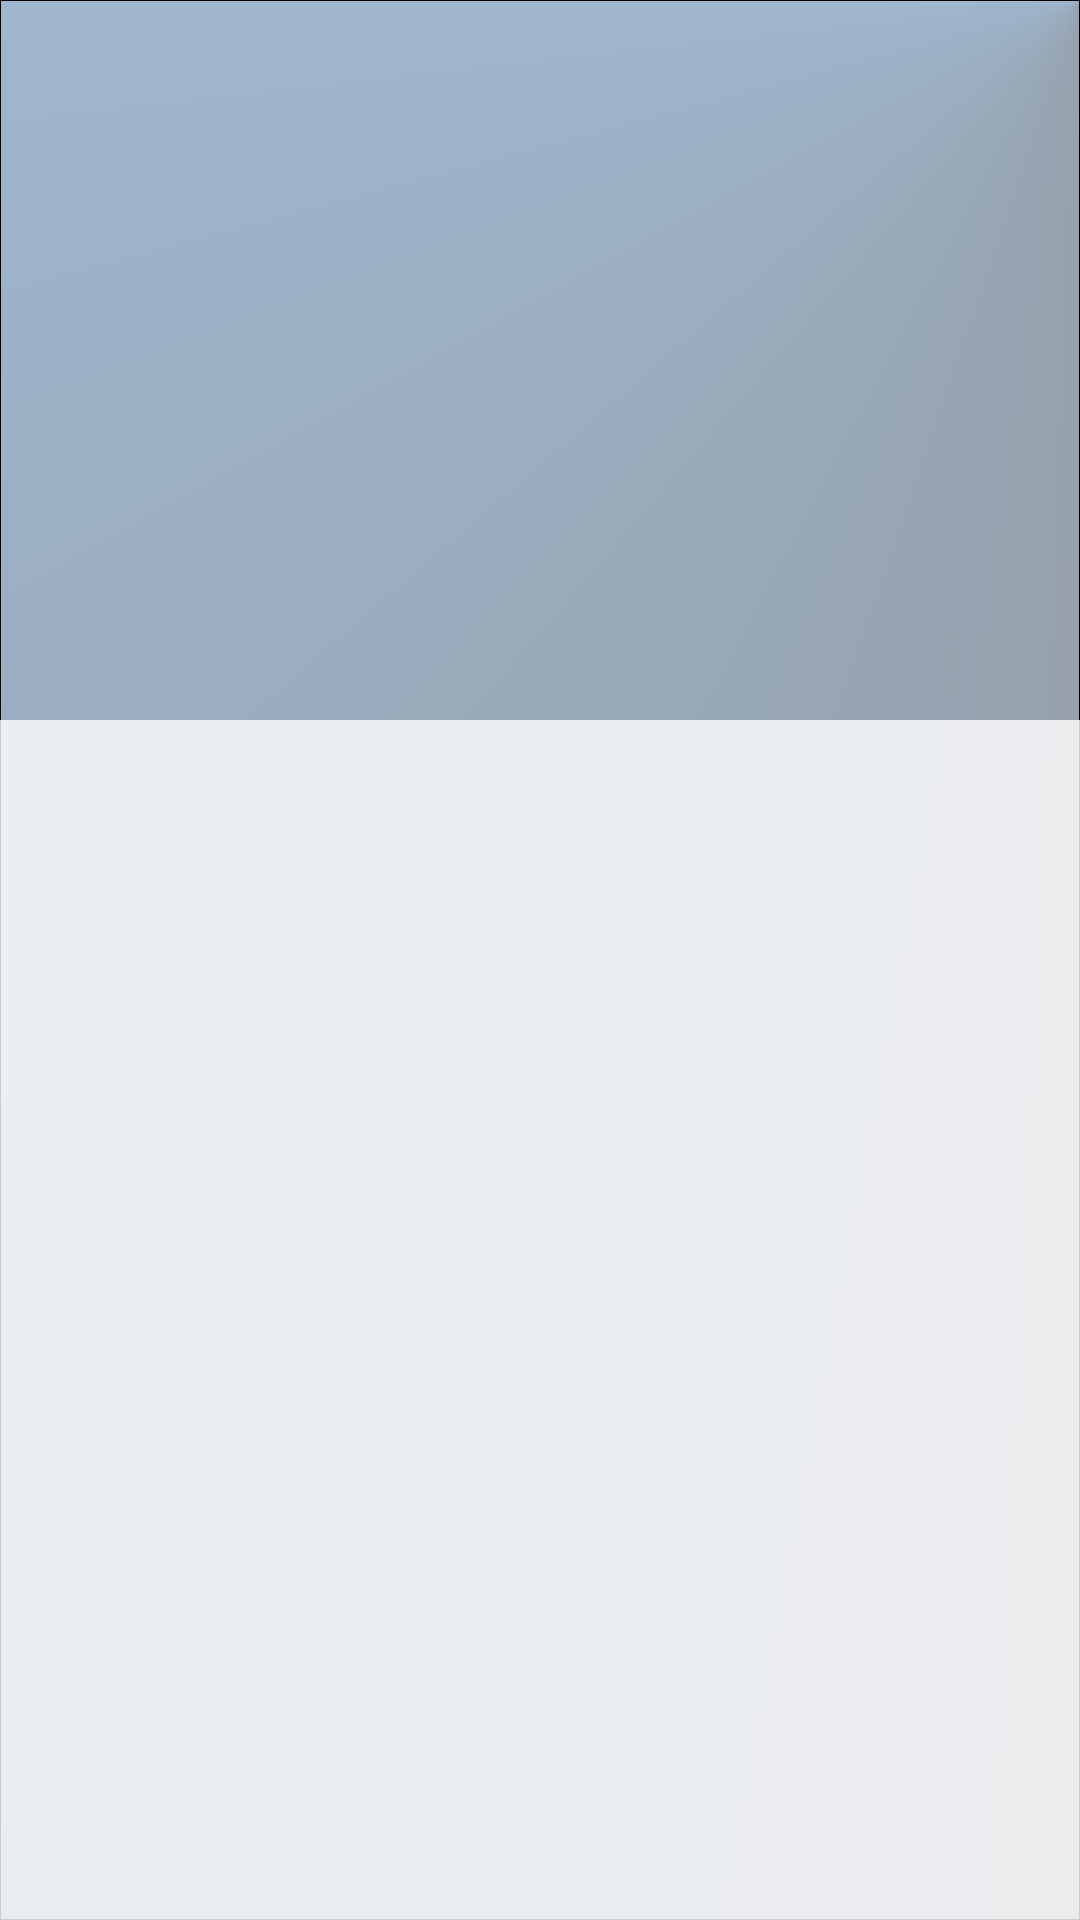

Reconstruct the res/layout file that produces this screen, plus the resources it refers to.
<!-- AndroidManifest.xml: application theme StartAppTheme -->
<!-- res/layout/quick_queue_paopao.xml -->
<?xml version="1.0" encoding="utf-8"?>
<RelativeLayout xmlns:android="http://schemas.android.com/apk/res/android"
    android:id="@+id/quick_queue_holder"
    android:layout_width="match_parent"
    android:layout_height="match_parent"
    android:gravity="bottom"
    android:orientation="vertical"
    android:layout_marginBottom="20dp"
    android:layout_marginTop="5dp"
    android:background="@drawable/background_wall_001">

    <LinearLayout
        android:layout_width="match_parent"
        android:layout_height="match_parent"
        android:orientation="vertical">

        

        <LinearLayout
            android:layout_width="match_parent"
            android:layout_height="0dp"
            android:layout_gravity="center"
            android:layout_weight="1.5"
            android:orientation="vertical">

            <RelativeLayout
                android:layout_width="match_parent"
                android:layout_height="match_parent">

                

               

                <android.support.v4.view.ViewPager
                    android:id="@+id/viewpager"
                    android:layout_width="wrap_content"
                    android:layout_height="wrap_content"
                    android:layout_marginTop="10dp"
                    android:layout_centerVertical="true"
                    android:clipChildren="false"
                    android:fadingEdge="none"
                    android:overScrollMode="never">

                </android.support.v4.view.ViewPager>
            </RelativeLayout>

        </LinearLayout>

        <LinearLayout
            android:layout_width="match_parent"
            android:layout_height="0dp"
            android:layout_weight="2.5"
            android:layout_alignParentBottom="true"
            android:background="@color/transparent_white_cc">

            <ListView
                android:id="@+id/lvSongs"
                android:layout_width="match_parent"
                android:layout_height="match_parent"
                android:layout_marginBottom="5dp"
                android:layout_marginLeft="10dp"
                android:layout_marginRight="10dp"
                android:layout_marginTop="3dp"
                android:divider="@null" />

        </LinearLayout>


    </LinearLayout>


</RelativeLayout>
<!-- resources referenced by this layout -->
<resources>
  <color name="transparent_white_cc">#ccffffff</color>
  <!-- drawable background_wall_001 (drawable) -->
  <?xml version="1.0" encoding="utf-8"?>
  <shape xmlns:android="http://schemas.android.com/apk/res/android">
  
      <solid android:color="@color/blue"/>
  
      
      
      
      
      
      
      <corners
          android:bottomLeftRadius="0dip"
          android:bottomRightRadius="0dip"
          android:radius="0dip"
          android:topLeftRadius="0dip"
          android:topRightRadius="0dip"/>
  
      
      
      
      
      
      
      <stroke
          android:width="0.1dip"
          android:color="@color/black"
          android:dashGap="0dip"
          android:dashWidth="0dip"/>
  
      <gradient
          android:angle="0"
          android:centerX="1"
          android:centerY="0"
          android:centerColor="#9FB6CD"
          android:endColor="#9AC0CD"
          android:gradientRadius="200"
          android:startColor="#8C8C8C"
          android:type="sweep"
          android:useLevel="false" />
  </shape>
  <!-- drawable circle_white_bg (drawable) -->
  <?xml version="1.0" encoding="utf-8"?>
  <shape
    xmlns:android="http://schemas.android.com/apk/res/android">
      <solid android:color="@color/white" />
      <corners
          android:bottomLeftRadius="100dp"
          android:bottomRightRadius="100dp"/>
      <stroke android:width="5.0dip" android:color="@color/white" />
  </shape>
  <!-- drawable select_cd_bg_01 (drawable) -->
  <?xml version="1.0" encoding="utf-8"?>
  <shape xmlns:android="http://schemas.android.com/apk/res/android">
  
      <solid android:color="@color/white"/>
  
      
      
      
      
      
      
      <corners
          android:bottomLeftRadius="25dip"
          android:bottomRightRadius="25dip"
          android:radius="0dip"
          android:topLeftRadius="0dip"
          android:topRightRadius="0dip"/>
  
      
      
      
      
      
      
      <stroke
          android:width="0.1dip"
          android:color="@color/black"
          android:dashGap="0dip"
          android:dashWidth="0dip"/>
  
  </shape>
  <style name="StartAppTheme" parent="AppTheme">
          <item name="android:windowNoTitle">true</item>
          <item name="android:windowBackground">@color/white</item>
          
          
      </style>
  <color name="blue">#0000ff</color>
  <color name="black">#000000</color>
  <color name="white">#ffffff</color>
  <style name="AppTheme" parent="NotitleBar">
          
  
      </style>
  <style name="NotitleBar" parent="Theme.AppCompat.Light.NoActionBar">
          <item name="colorPrimary">@color/colorPrimary</item>
          <item name="colorPrimaryDark">@color/colorPrimaryDark</item>
          <item name="colorAccent">@color/colorAccent</item>
      </style>
  <color name="colorPrimary">#00acc0</color>
  <color name="colorPrimaryDark">#000000</color>
  <color name="colorAccent">#CD0000</color>
</resources>
